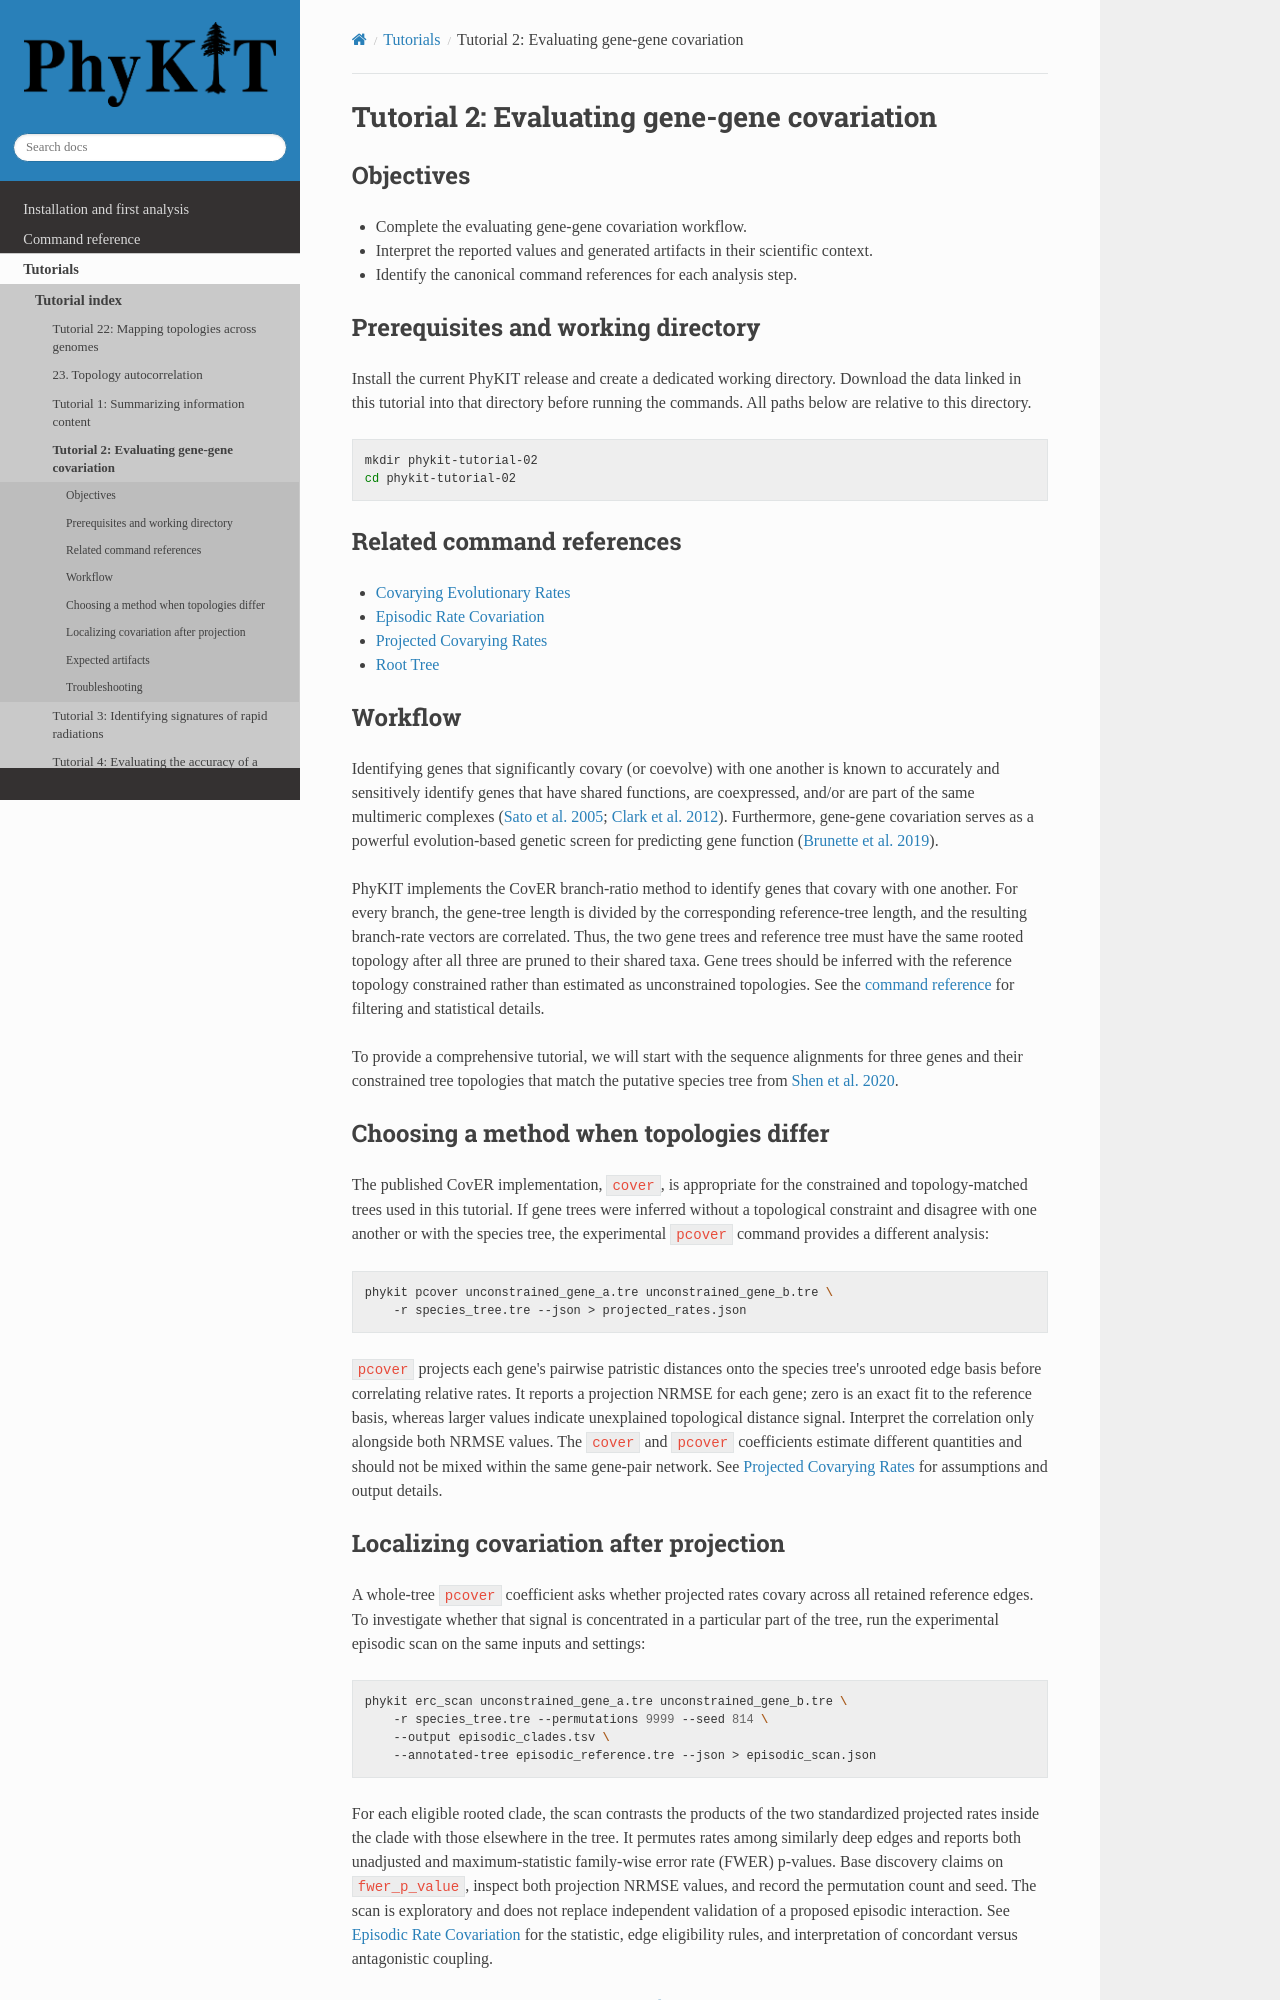

repository: JLSteenwyk/PhyKIT · page: tutorials/pages/02-evaluating-gene-gene-covariation.html · generator: sphinx

.. _tutorial-02:
.. _tutorial-evaluating-gene-gene-covariation:

Tutorial 2: Evaluating gene-gene covariation
============================================

Objectives
----------

- Complete the evaluating gene-gene covariation workflow.
- Interpret the reported values and generated artifacts in their scientific context.
- Identify the canonical command references for each analysis step.

Prerequisites and working directory
-----------------------------------

Install the current PhyKIT release and create a dedicated working directory.
Download the data linked in this tutorial into that directory before running
the commands. All paths below are relative to this directory.

.. code-block:: shell

   mkdir phykit-tutorial-02
   cd phykit-tutorial-02

Related command references
--------------------------

- :doc:`Covarying Evolutionary Rates </reference/commands/covarying_evolutionary_rates>`
- :doc:`Episodic Rate Covariation </reference/commands/episodic_rate_covariation>`
- :doc:`Projected Covarying Rates </reference/commands/projected_covarying_rates>`
- :doc:`Root Tree </reference/commands/root_tree>`

Workflow
--------

Identifying genes that significantly covary (or coevolve) with one another is known to accurately and sensitively 
identify genes that have shared functions, are coexpressed, and/or are part of the same multimeric complexes 
(`Sato et al. 2005 <https://academic.oup.com/bioinformatics/article/21/17/3482/212654>`_; 
`Clark et al. 2012 <https://genome.cshlp.org/content/22/4/714.full>`_).
Furthermore, gene-gene covariation serves as a powerful evolution-based genetic screen for predicting gene function
(`Brunette et al. 2019 <https://www.pnas.org/content/116/39/19593>`_).

PhyKIT implements the CovER branch-ratio method to identify genes that covary with one another. For every branch,
the gene-tree length is divided by the corresponding reference-tree length, and the resulting branch-rate vectors
are correlated. Thus, the two gene trees and reference tree must have the same rooted topology after all three are
pruned to their shared taxa. Gene trees should be inferred with the reference topology constrained rather than
estimated as unconstrained topologies. See the :doc:`command reference
</reference/commands/covarying_evolutionary_rates>` for filtering and statistical details.

To provide a comprehensive tutorial, we will start with the sequence alignments for three genes and their constrained 
tree topologies that match the putative species tree from `Shen et al. 2020
<https://www.biorxiv.org/content/10.1101/2020.05.11.088658v1.abstract>`_. 

Choosing a method when topologies differ
-----------------------------------------

The published CovER implementation, ``cover``, is appropriate for the
constrained and topology-matched trees used in this tutorial. If gene trees
were inferred without a topological constraint and disagree with one another
or with the species tree, the experimental ``pcover`` command provides a
different analysis:

.. code-block:: shell

   phykit pcover unconstrained_gene_a.tre unconstrained_gene_b.tre \
       -r species_tree.tre --json > projected_rates.json

``pcover`` projects each gene's pairwise patristic distances onto the species
tree's unrooted edge basis before correlating relative rates. It reports a
projection NRMSE for each gene; zero is an exact fit to the reference basis,
whereas larger values indicate unexplained topological distance signal.
Interpret the correlation only alongside both NRMSE values. The ``cover`` and
``pcover`` coefficients estimate different quantities and should not be mixed
within the same gene-pair network. See :doc:`Projected Covarying Rates
</reference/commands/projected_covarying_rates>` for assumptions and output
details.
